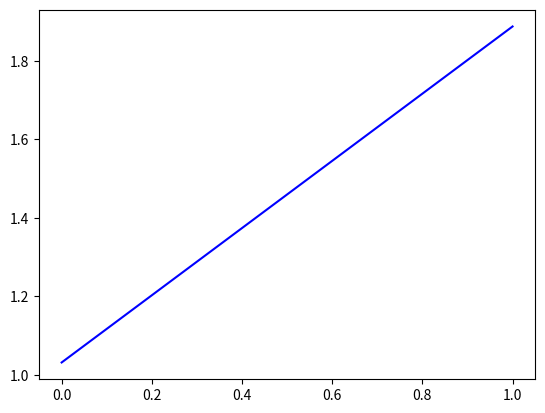

Write Python code to recreate this figure. (Note: this script raises an exception after producing the figure.)

import numpy as np
import matplotlib.pyplot as plt
import scipy.integrate as integrate

ndf_normal = 0 #n0+k(x-x0)
ndf_modified = 1 #k_star(x-x_star)
num_of_bin = 30 #number of bins
xmax = 30

x1arr = np.linspace(0,xmax,num_of_bin+1)[:-1] #array of x1
x2arr = np.linspace(0,xmax,num_of_bin+1)[1:]
ndftarr = np.zeros(num_of_bin,dtype=int) #number density function type
karr = np.zeros(num_of_bin)
n0arr = np.zeros(num_of_bin)
x_stararr = np.zeros(num_of_bin)
Narr = np.zeros(num_of_bin)
Marr = np.zeros(num_of_bin)

def linearndf(M,N,x1,x2): #number density function
    x0 = (x1+x2)/2.0
    n0 = N/(x2-x1)
    k = 12.0*(M-x0*N)/(x2-x1)**3.0
    nx1 = n0 + k*(x1-x0)
    nx2 = n0 + k*(x2-x0)
    if nx1 < 0: #n(x1) < 0
        x_star = 3.0*M/N - 2.0*x2
        k_star = 2.0*N/(x2-x_star)**2.0
        return ndf_modified, x_star, k_star
    elif nx2 < 0: #n(x2) < 0
        x_star = 3.0*M/N - 2.0*x1
        k_star = (-2.0)*N/(x1-x_star)**2.0
        return ndf_modified, x_star, k_star
    return ndf_normal, n0, k

def f_N(n0,x0,k,a,b): #bin shift Number
    return (b-a)*(n0-k*(x0-(a+b)/2.0))

def f_M(n0,x0,k,a,b): #bin shift Mass
    a_b2 = (a**2-b**2)/2.0
    a_b3 = (a**3-b**3)/3.0
    return n0*a_b2+k*(a_b3-x0*a_b2)

def initial_function(x): #initial distribution
    return np.sin(x)+1

def initial_bins(x1ar, x2ar, n): #initiate the bin with given initial funcion
    def integrand(x):
        return x*initial_function(x)
    Nar = np.zeros(n)
    Mar = np.zeros(n)
    for i in range(n):
        Nar[i] = integrate.quad(initial_function, x1ar[i], x2ar[i])[0]
        Mar[i] = integrate.quad(integrand, x1ar[i], x2ar[i])[0]
    return Nar, Mar

Narr, Marr = initial_bins(x1arr, x2arr, num_of_bin)
for i in range(num_of_bin):
    ndftarr[i], temp, karr[i] = linearndf(Marr[i],Narr[i],x1arr[i],x2arr[i])
    if ndftarr[i] == ndf_normal:
        n0arr[i] = temp
    else:
        x_stararr[i] = temp

plt.figure()
for i in range(num_of_bin):
    if ndftarr[i] == ndf_normal:
        x0 = (x1arr[i]+x2arr[i])/2.0
        n1 = n0arr[i]+karr[i]*(x1arr[i]-x0)
        n2 = n0arr[i]+karr[i]*(x2arr[i]-x0)
    else:
        n1 = karr[i]*(x1arr[i]-x_stararr[i])
        n2 = karr[i]*(x2arr[i]-x_stararr[i])
    plt.plot([x1arr[i],x2arr[i]],[n1,n2],'-b')
    plt.vlines(x1)
plt.show()